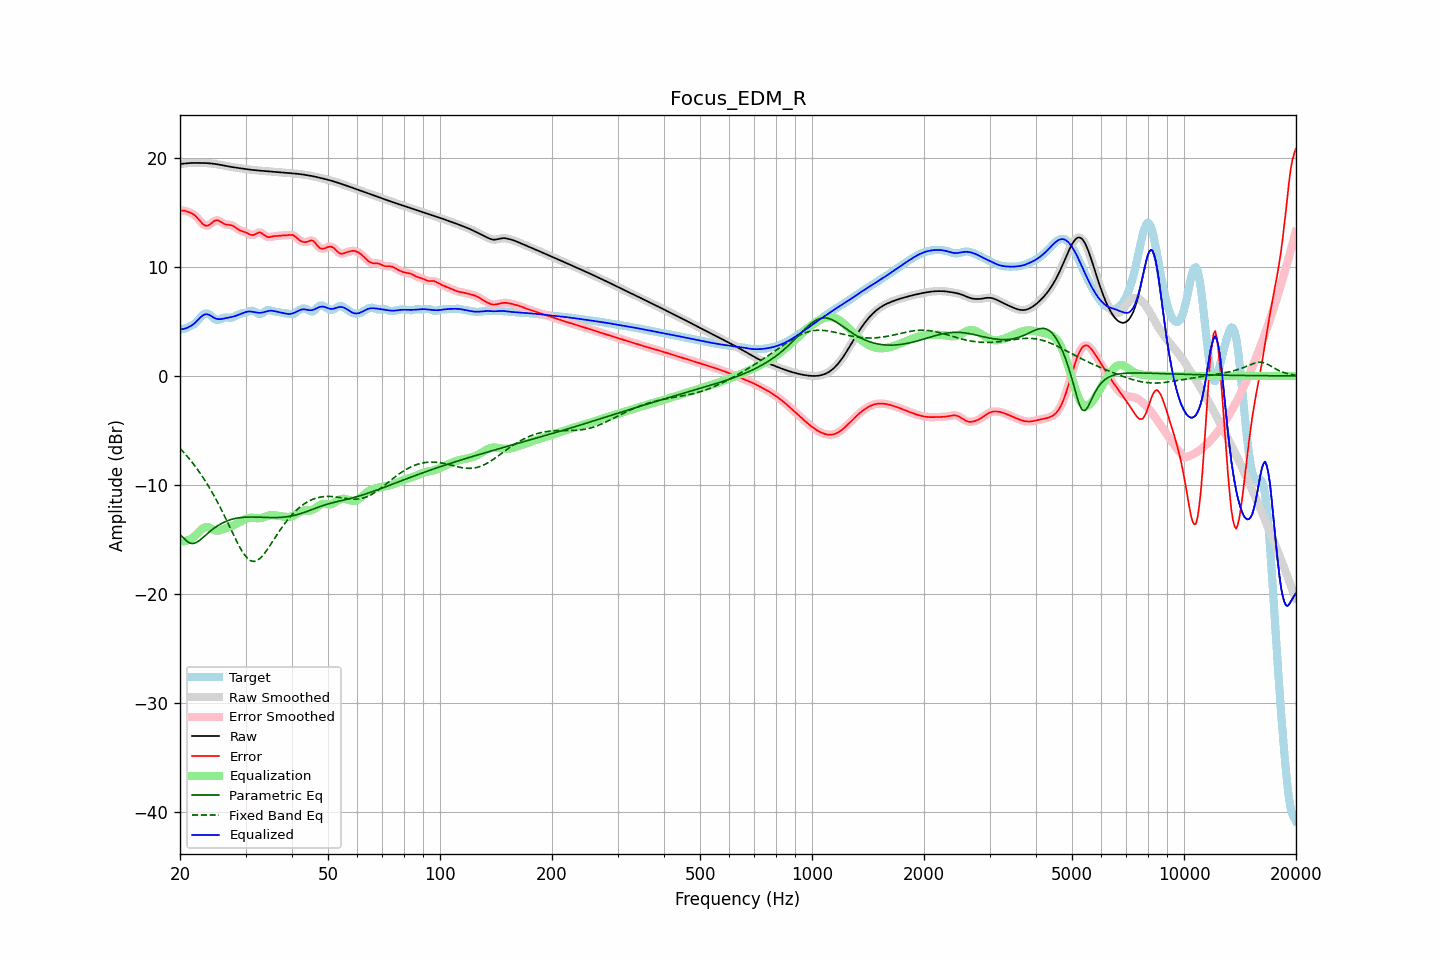

Source data for this figure (header and first rows):
frequency, raw, error, smoothed, error_smoothed, equalization, parametric_eq, fixed_band_eq, equalized_raw, equalized_smoothed, target
20.00, 19.43, 15.17, 19.42, 15.16, -15.15, -14.56, -6.64, 4.28, 4.28, 4.26
20.20, 19.44, 15.16, 19.44, 15.16, -15.16, -14.68, -6.80, 4.28, 4.28, 4.28
20.40, 19.45, 15.15, 19.46, 15.15, -15.16, -14.80, -6.96, 4.30, 4.30, 4.31
20.61, 19.47, 15.14, 19.47, 15.12, -15.14, -14.96, -7.12, 4.33, 4.33, 4.34
20.81, 19.49, 15.09, 19.49, 15.09, -15.10, -15.11, -7.29, 4.38, 4.38, 4.40
21.02, 19.50, 15.04, 19.50, 15.04, -15.06, -15.21, -7.46, 4.44, 4.44, 4.47
21.23, 19.51, 14.98, 19.51, 14.98, -14.99, -15.32, -7.64, 4.52, 4.52, 4.53
21.44, 19.52, 14.92, 19.52, 14.92, -14.92, -15.34, -7.82, 4.60, 4.60, 4.60
21.66, 19.52, 14.84, 19.52, 14.84, -14.82, -15.37, -8.01, 4.70, 4.70, 4.68
21.87, 19.52, 14.75, 19.52, 14.74, -14.70, -15.32, -8.20, 4.82, 4.82, 4.78
22.09, 19.52, 14.61, 19.52, 14.61, -14.56, -15.28, -8.39, 4.96, 4.96, 4.91
22.31, 19.52, 14.46, 19.52, 14.46, -14.42, -15.18, -8.60, 5.11, 5.11, 5.07
22.54, 19.52, 14.29, 19.52, 14.28, -14.26, -15.09, -8.80, 5.26, 5.26, 5.23
22.76, 19.52, 14.11, 19.52, 14.11, -14.12, -14.97, -9.02, 5.40, 5.40, 5.41
22.99, 19.52, 13.95, 19.52, 13.96, -13.99, -14.85, -9.23, 5.52, 5.52, 5.57
23.22, 19.51, 13.84, 19.51, 13.84, -13.90, -14.72, -9.46, 5.61, 5.61, 5.68
23.45, 19.51, 13.78, 19.51, 13.78, -13.85, -14.59, -9.69, 5.65, 5.65, 5.73
23.69, 19.50, 13.77, 19.50, 13.78, -13.85, -14.46, -9.93, 5.65, 5.65, 5.73
23.92, 19.49, 13.83, 19.49, 13.83, -13.89, -14.33, -10.17, 5.60, 5.60, 5.66
24.16, 19.48, 13.92, 19.48, 13.93, -13.95, -14.21, -10.42, 5.52, 5.52, 5.55
24.40, 19.46, 14.04, 19.46, 14.05, -14.03, -14.09, -10.67, 5.43, 5.43, 5.42
24.65, 19.44, 14.17, 19.44, 14.16, -14.10, -13.98, -10.94, 5.34, 5.34, 5.28
24.89, 19.42, 14.24, 19.42, 14.24, -14.15, -13.87, -11.20, 5.27, 5.27, 5.18
25.14, 19.40, 14.26, 19.40, 14.26, -14.18, -13.77, -11.48, 5.22, 5.22, 5.14
25.39, 19.37, 14.25, 19.37, 14.23, -14.17, -13.68, -11.76, 5.20, 5.20, 5.13
25.65, 19.35, 14.16, 19.35, 14.16, -14.14, -13.59, -12.04, 5.20, 5.20, 5.19
25.91, 19.32, 14.06, 19.32, 14.07, -14.10, -13.51, -12.33, 5.22, 5.22, 5.25
26.16, 19.29, 13.97, 19.29, 13.98, -14.04, -13.43, -12.63, 5.25, 5.25, 5.32
26.43, 19.26, 13.90, 19.26, 13.91, -13.98, -13.36, -12.93, 5.28, 5.28, 5.35
26.69, 19.23, 13.87, 19.23, 13.87, -13.92, -13.30, -13.24, 5.31, 5.31, 5.36
26.96, 19.20, 13.85, 19.20, 13.86, -13.87, -13.24, -13.54, 5.34, 5.34, 5.35
27.23, 19.18, 13.84, 19.18, 13.84, -13.81, -13.20, -13.85, 5.37, 5.37, 5.33
27.50, 19.15, 13.81, 19.15, 13.81, -13.76, -13.15, -14.16, 5.40, 5.40, 5.34
27.77, 19.13, 13.75, 19.13, 13.75, -13.70, -13.11, -14.47, 5.43, 5.43, 5.38
28.05, 19.11, 13.66, 19.11, 13.66, -13.63, -13.07, -14.78, 5.47, 5.47, 5.44
28.33, 19.08, 13.55, 19.08, 13.55, -13.56, -13.04, -15.08, 5.52, 5.52, 5.53
28.62, 19.06, 13.45, 19.06, 13.45, -13.49, -13.02, -15.37, 5.58, 5.58, 5.61
28.90, 19.04, 13.36, 19.04, 13.37, -13.41, -13.00, -15.64, 5.63, 5.63, 5.68
29.19, 19.02, 13.30, 19.02, 13.30, -13.32, -12.98, -15.91, 5.69, 5.69, 5.72
29.48, 19.00, 13.25, 19.00, 13.25, -13.24, -12.96, -16.14, 5.75, 5.75, 5.74
29.78, 18.97, 13.20, 18.97, 13.20, -13.16, -12.95, -16.37, 5.81, 5.81, 5.77
30.08, 18.95, 13.15, 18.95, 13.14, -13.10, -12.94, -16.55, 5.86, 5.86, 5.80
30.38, 18.93, 13.07, 18.93, 13.07, -13.04, -12.94, -16.72, 5.89, 5.89, 5.86
30.68, 18.91, 12.99, 18.91, 12.99, -13.01, -12.93, -16.84, 5.91, 5.91, 5.92
30.99, 18.90, 12.93, 18.90, 12.93, -12.99, -12.93, -16.94, 5.90, 5.90, 5.97
31.30, 18.88, 12.90, 18.88, 12.91, -13.00, -12.93, -16.98, 5.88, 5.88, 5.98
31.61, 18.86, 12.93, 18.86, 12.94, -13.01, -12.93, -17.00, 5.85, 5.85, 5.94
31.93, 18.85, 13.00, 18.85, 13.00, -13.03, -12.94, -16.96, 5.82, 5.82, 5.85
32.24, 18.84, 13.08, 18.84, 13.08, -13.04, -12.94, -16.91, 5.80, 5.80, 5.75
32.57, 18.82, 13.15, 18.82, 13.14, -13.04, -12.95, -16.81, 5.78, 5.78, 5.67
32.89, 18.81, 13.15, 18.81, 13.13, -13.03, -12.95, -16.69, 5.79, 5.79, 5.66
33.22, 18.80, 13.07, 18.80, 13.07, -13.00, -12.96, -16.54, 5.80, 5.80, 5.73
33.55, 18.79, 12.96, 18.79, 12.96, -12.95, -12.96, -16.37, 5.83, 5.83, 5.82
33.89, 18.78, 12.84, 18.78, 12.85, -12.90, -12.97, -16.17, 5.88, 5.88, 5.94
34.23, 18.77, 12.76, 18.77, 12.76, -12.85, -12.97, -15.97, 5.92, 5.92, 6.01
34.57, 18.75, 12.72, 18.75, 12.72, -12.80, -12.98, -15.76, 5.96, 5.96, 6.04
34.92, 18.74, 12.73, 18.74, 12.73, -12.77, -12.98, -15.54, 5.98, 5.98, 6.02
35.27, 18.73, 12.76, 18.73, 12.76, -12.75, -12.98, -15.31, 5.98, 5.98, 5.97
35.62, 18.72, 12.79, 18.72, 12.79, -12.76, -12.98, -15.08, 5.96, 5.96, 5.93
35.97, 18.71, 12.82, 18.71, 12.81, -12.78, -12.98, -14.85, 5.93, 5.93, 5.89
... 635 more rows
